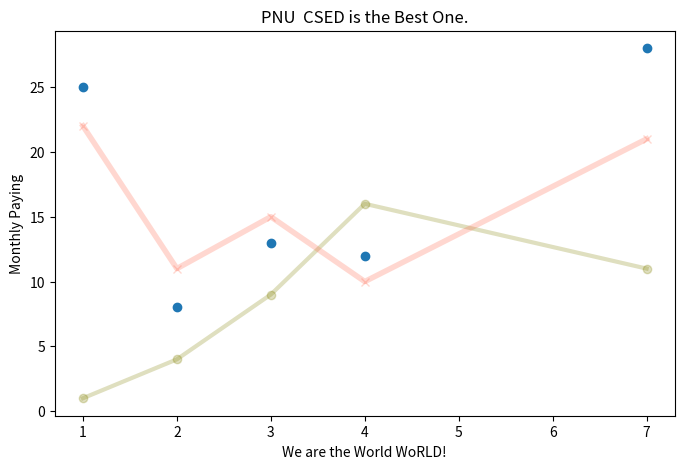

Python code for this plot:



import matplotlib.pyplot as plot

plot.figure(figsize=(8,5)) # 인치

X  = [  1,  2,  3,  4,   7]
Y1 = [  1,  4,  9, 16,  11]
Y2 = [ 25,  8, 13, 12,  28]
Y3 = [ 22, 11, 15, 10,  21]
mytrans=0.25
plot.plot( X, Y1, 'olive'   , marker='o', alpha=mytrans, linewidth=3)
#plot.plot( X, Y2, 'navy'    , marker='D', alpha=mytrans)
plot.plot( X, Y2, "o" )
plot.plot( X, Y3, 'tomato'  , marker='x', alpha=mytrans, linewidth=4)
plot.title(r'PNU  CSED is the Best One.')
plot.ylabel('Monthly Paying')
plot.xlabel('We are the World WoRLD!')
plot.show()

# marker https://matplotlib.org/3.1.1/api/markers_api.html